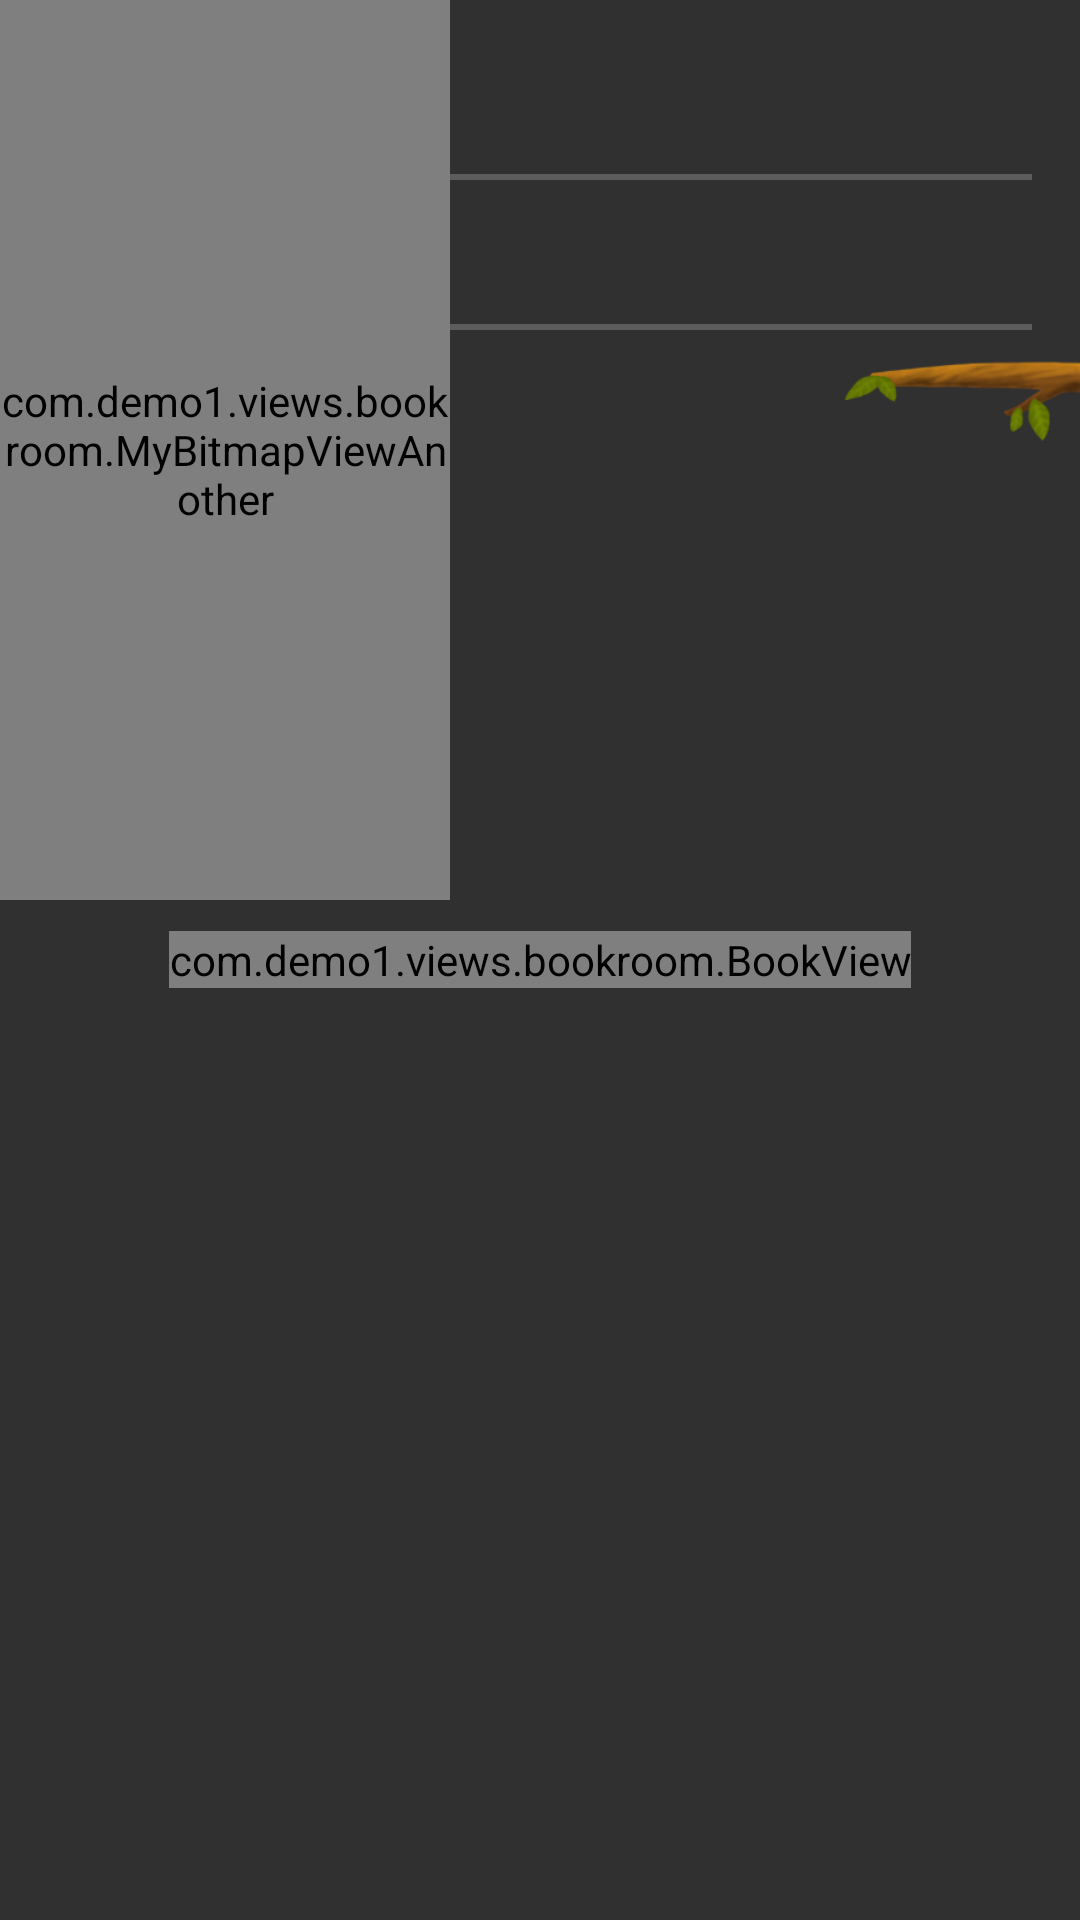

Produce the Android XML layout that renders to this screen, including the resource entries it uses.
<!-- AndroidManifest.xml: activity theme fullscreen -->
<!-- res/layout/activity_bookroom.xml -->
<?xml version="1.0" encoding="utf-8"?>
<FrameLayout xmlns:android="http://schemas.android.com/apk/res/android"
    xmlns:app="http://schemas.android.com/apk/res-auto"
    android:layout_width="match_parent"
    android:layout_height="match_parent">

    <RelativeLayout
        android:layout_width="match_parent"
        android:layout_height="match_parent">

        <com.demo1.views.bookroom.NodeView
            android:id="@+id/bg"
            android:layout_width="0dp"
            android:layout_height="0dp"
            android:layout_centerHorizontal="true"
            android:layout_centerVertical="true"
            android:background="#00ff00" />

        <com.demo1.views.bookroom.NodeView
            android:id="@+id/left"
            android:layout_width="50dp"
            android:layout_height="0dp"
            android:background="#5ff0f0"
            app:heightscale="1"
            app:src="@drawable/bookhome_girl_0003" />

        <com.demo1.views.bookroom.NodeView
            android:id="@+id/right"
            android:layout_width="100dp"
            android:layout_height="0dp"
            android:layout_alignParentEnd="true"
            android:background="#5ff0f0"
            app:heightscale="1"
            app:src="@drawable/bookhome_girl_0002" />

    </RelativeLayout>

    <RelativeLayout
        android:layout_width="match_parent"
        android:layout_height="match_parent">

        <ImageButton
            android:id="@+id/back"
            android:layout_width="50dp"
            android:layout_height="50dp"
            android:layout_alignParentStart="true"
            android:layout_alignParentTop="true"
            android:layout_marginStart="15dp"
            android:layout_marginTop="16dp"
            android:background="#00000000"
            android:scaleType="centerInside"
            android:src="@drawable/button_bookroom_back" />


        <ImageView
            android:id="@+id/ella"
            android:layout_width="55dp"
            android:layout_height="58dp"
            android:layout_alignParentEnd="true"
            android:layout_below="@+id/back"
            android:layout_marginEnd="15dp"
            android:src="@drawable/bookhome_girl_0000" />

        <ImageView
            android:id="@+id/treezhi"
            android:layout_width="79dp"
            android:layout_height="27dp"
            android:layout_alignParentEnd="true"
            android:layout_below="@id/ella"
            android:src="@drawable/bookhome_girl_0001"
            android:translationY="-4dp" />
    </RelativeLayout>

    <RelativeLayout
        android:layout_width="match_parent"
        android:layout_height="match_parent">

        <SeekBar
            android:id="@+id/seekBar3"
            android:layout_width="match_parent"
            android:layout_height="wrap_content"
            android:layout_alignParentTop="true"
            android:layout_marginTop="50dp"
            android:max="309" />

        <SeekBar
            android:id="@+id/seekBar4"
            android:layout_width="match_parent"
            android:layout_height="wrap_content"
            android:layout_alignParentTop="true"
            android:layout_marginTop="100dp"
            android:max="100" />

        <com.demo1.views.bookroom.BookView
            android:id="@+id/book"
            android:layout_width="wrap_content"
            android:layout_height="wrap_content"
            android:layout_centerInParent="true"
            />
        <com.demo1.views.bookroom.MyBitmapViewAnother
            android:layout_width="150dp"
            android:layout_height="300dp"
            />

    </RelativeLayout>

</FrameLayout>
<!-- resources referenced by this layout -->
<resources>
  <!-- drawable bookhome_girl_0001: png bitmap (drawable, 13624 bytes) -->
  <!-- drawable bookhome_girl_0002: png bitmap (drawable, 73217 bytes) -->
  <!-- drawable bookhome_girl_0003: png bitmap (drawable, 84876 bytes) -->
  <!-- drawable button_bookroom_back (drawable) -->
  <?xml version="1.0" encoding="utf-8" ?>
  <selector xmlns:android="http://schemas.android.com/apk/res/android">
  
      
  
      
  
      
  
      
  
      
  
      
  
          
  
      
  
      
  
          
  
      
  
      
  
      
  
      
  
      <item android:state_pressed="true"
  
      android:drawable="@drawable/common_return_selected" />
      <item android:state_pressed="false"
  
          android:drawable="@drawable/common_return" />
  </selector>
  <style name="fullscreen" parent="Theme.AppCompat.NoActionBar">
          <item name="colorPrimaryDark">#0288D1</item>
          <item name="android:windowFullscreen">true</item>
      </style>
  <!-- drawable common_return_selected: png bitmap (drawable, 12065 bytes) -->
  <!-- drawable common_return: png bitmap (drawable, 10402 bytes) -->
</resources>
